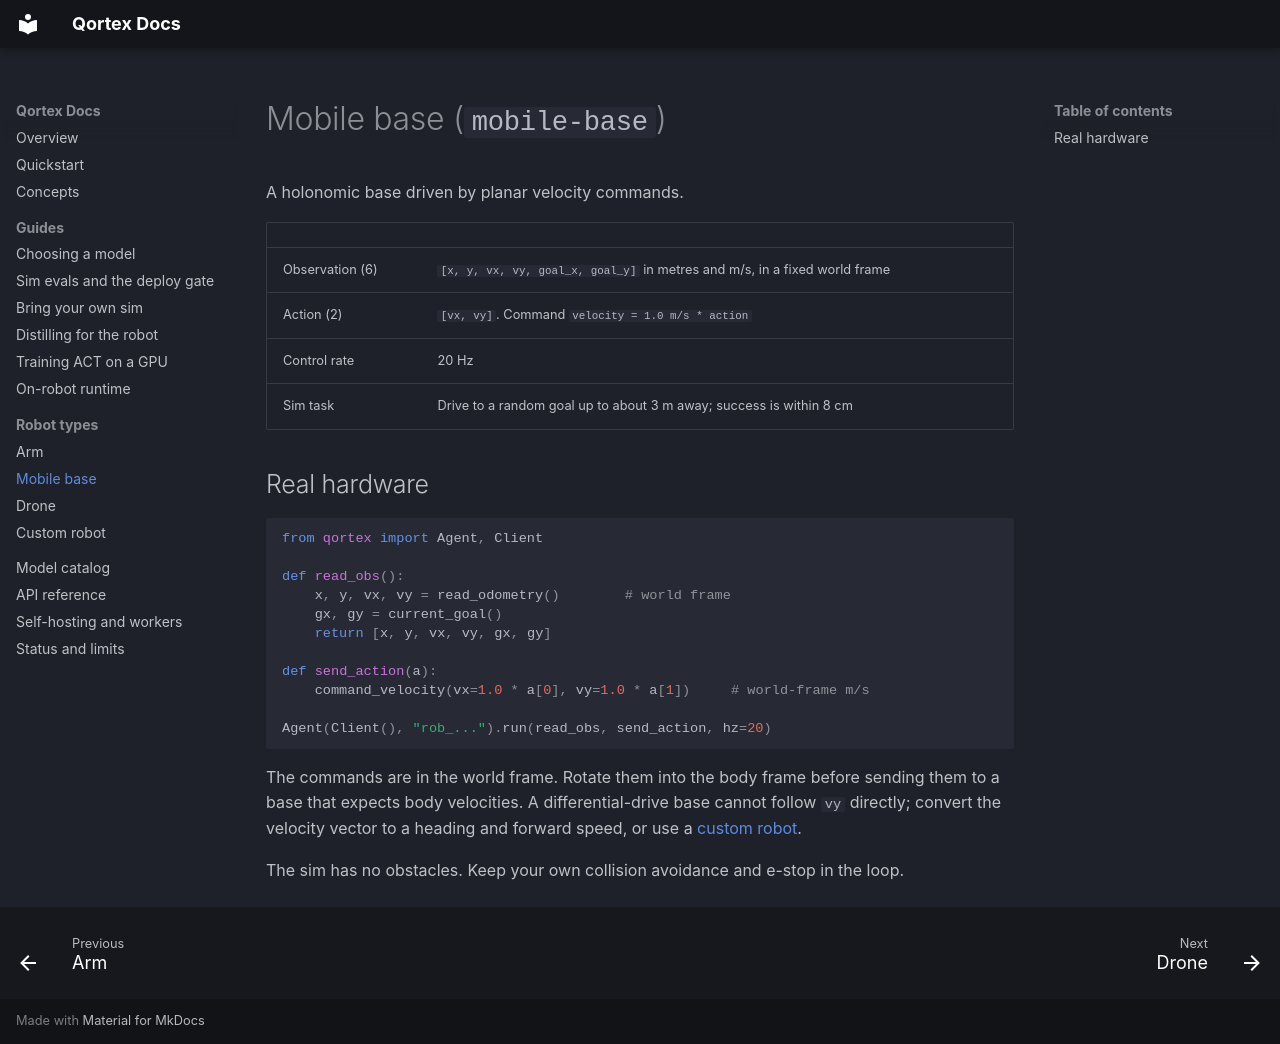

repository: Whynotus777/qortex · page: robots/mobile-base.html · generator: mkdocs

# Mobile base (`mobile-base`)

A holonomic base driven by planar velocity commands.

| | |
|---|---|
| Observation (6) | `[x, y, vx, vy, goal_x, goal_y]` in metres and m/s, in a fixed world frame |
| Action (2) | `[vx, vy]`. Command `velocity = 1.0 m/s * action` |
| Control rate | 20 Hz |
| Sim task | Drive to a random goal up to about 3 m away; success is within 8 cm |

## Real hardware

```python
from qortex import Agent, Client

def read_obs():
    x, y, vx, vy = read_odometry()        # world frame
    gx, gy = current_goal()
    return [x, y, vx, vy, gx, gy]

def send_action(a):
    command_velocity(vx=1.0 * a[0], vy=1.0 * a[1])     # world-frame m/s

Agent(Client(), "rob_...").run(read_obs, send_action, hz=20)
```

The commands are in the world frame. Rotate them into the body frame before sending them to a base that expects body velocities. A differential-drive base cannot follow `vy` directly; convert the velocity vector to a heading and forward speed, or use a [custom robot](custom.md).

The sim has no obstacles. Keep your own collision avoidance and e-stop in the loop.
